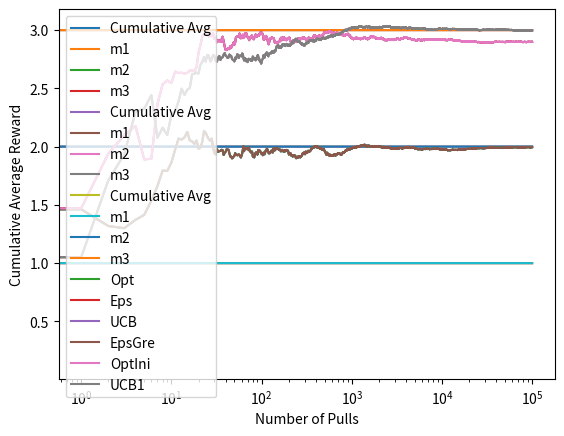

Reproduce this figure in Python.
import numpy as np
import matplotlib.pyplot as plt

class Bandit:
    def __init__(self, m, upper_bound): # Constructor
        self.trueMean = m # True Mean Reward
        self.estimatedMean = upper_bound # Estimate of Bandit's Mean Reward
        self.N = 0 # Denotes the amount of times this bandit's arms has been pulled

    def pull(self): # Simulates pulling the bandit's arm
        return np.random.randn() + self.trueMean # spit out a random number from a gaussian distribution + true mean as the reward

    def update(self, x): # x is the latest sample recieved from pulling the bandit's arm
        self.N += 1 
        self.estimatedMean = (1 - 1.0/self.N)*self.estimatedMean + 1.0/self.N*x # Mean function

def ucb(mean, n, nj): # Upper Confidence Bound function
  if nj == 0:
    return float('inf')
  return mean + np.sqrt(2*np.log(n) / nj)

def run_experiment(m1, m2, m3, eps, N, m): # takes 3 different true means (one for each bandit respectively), eps for epsilon greedy, n = no of time to pull bandit's arm
    
    bandits = [Bandit(m1, 10), Bandit(m2, 10), Bandit(m3, 10)]
    
    data = np.empty(N) # empty array of size N to store results

    if (m == "e"):
        for i in range(N):
            # epsilon-greedy implementation
            p = np.random.random() # random number used to pick which bandit's arm will be pulled next
            if p < eps:
                j = np.random.choice(3) # choose a new bandit at random
            else:
                j = np.argmax([b.estimatedMean for b in bandits]) # choose the bandit with the best current estimated mean
            x = bandits[j].pull() # pull bandit j (j being the bandit chosen in the preceding algorithm)
            bandits[j].update(x) # update bandit with reward obtained from pulling the arm
            data[i] = x # for the plot
    
    elif(m == "o"):
        for i in range(N):
            j = np.argmax([b.estimatedMean for b in bandits])
            x = bandits[j].pull()
            bandits[j].update(x)
            data[i] = x
            
    elif(m=="u"):
            for i in range(N):
                j = np.argmax([ucb(b.estimatedMean, i+1, b.N) for b in bandits])
                x = bandits[j].pull()
                bandits[j].update(x)
                data[i] = x
    else:
        print("ERROR: incompatible solution method!")
        return
    
    cumulative_average = np.cumsum(data) / (np.arange(N) + 1)

    # plot moving average ctr
    plt.plot(cumulative_average, label='Cumulative Avg')
    plt.plot(np.ones(N)*m1, label='m1')
    plt.plot(np.ones(N)*m2, label='m2')
    plt.plot(np.ones(N)*m3, label='m3')
    plt.xscale('log')
    plt.xlabel("Number of Pulls")
    plt.ylabel("Cumulative Average Reward")
    plt.show()

    for b in bandits:
        print("Final error for bandit", bandits.index(b) + 1, (b.trueMean - b.estimatedMean))

    return cumulative_average

if __name__ == '__main__':
    print("Experiment 1 (10% Exploration Rate)")
    c_1 = run_experiment(1.0, 2.0, 3.0, 0.1, 100000, "o") # run first experiment with 10% eps
    print("Experiment 2 (5% Exploration Rate)")
    c_05 = run_experiment(1.0, 2.0, 3.0, 0.1, 100000, "e") # run second experiment with 0.5% eps
    c_01 = run_experiment(1.0, 2.0, 3.0, 0.1, 100000, "u") # run second experiment with 0.5% eps

    # log scale plot
    plt.plot(c_1, label='Opt')
    plt.plot(c_05, label='Eps')
    plt.plot(c_01, label='UCB')
    plt.legend()
    plt.xscale('log')
    print("Log Plot")
    plt.show()

    # linear plot
    plt.plot(c_1, label='EpsGre')
    plt.plot(c_05, label='OptIni')
    plt.plot(c_01, label='UCB1')
    plt.legend()
    print("Linear Plot")
    plt.show()
